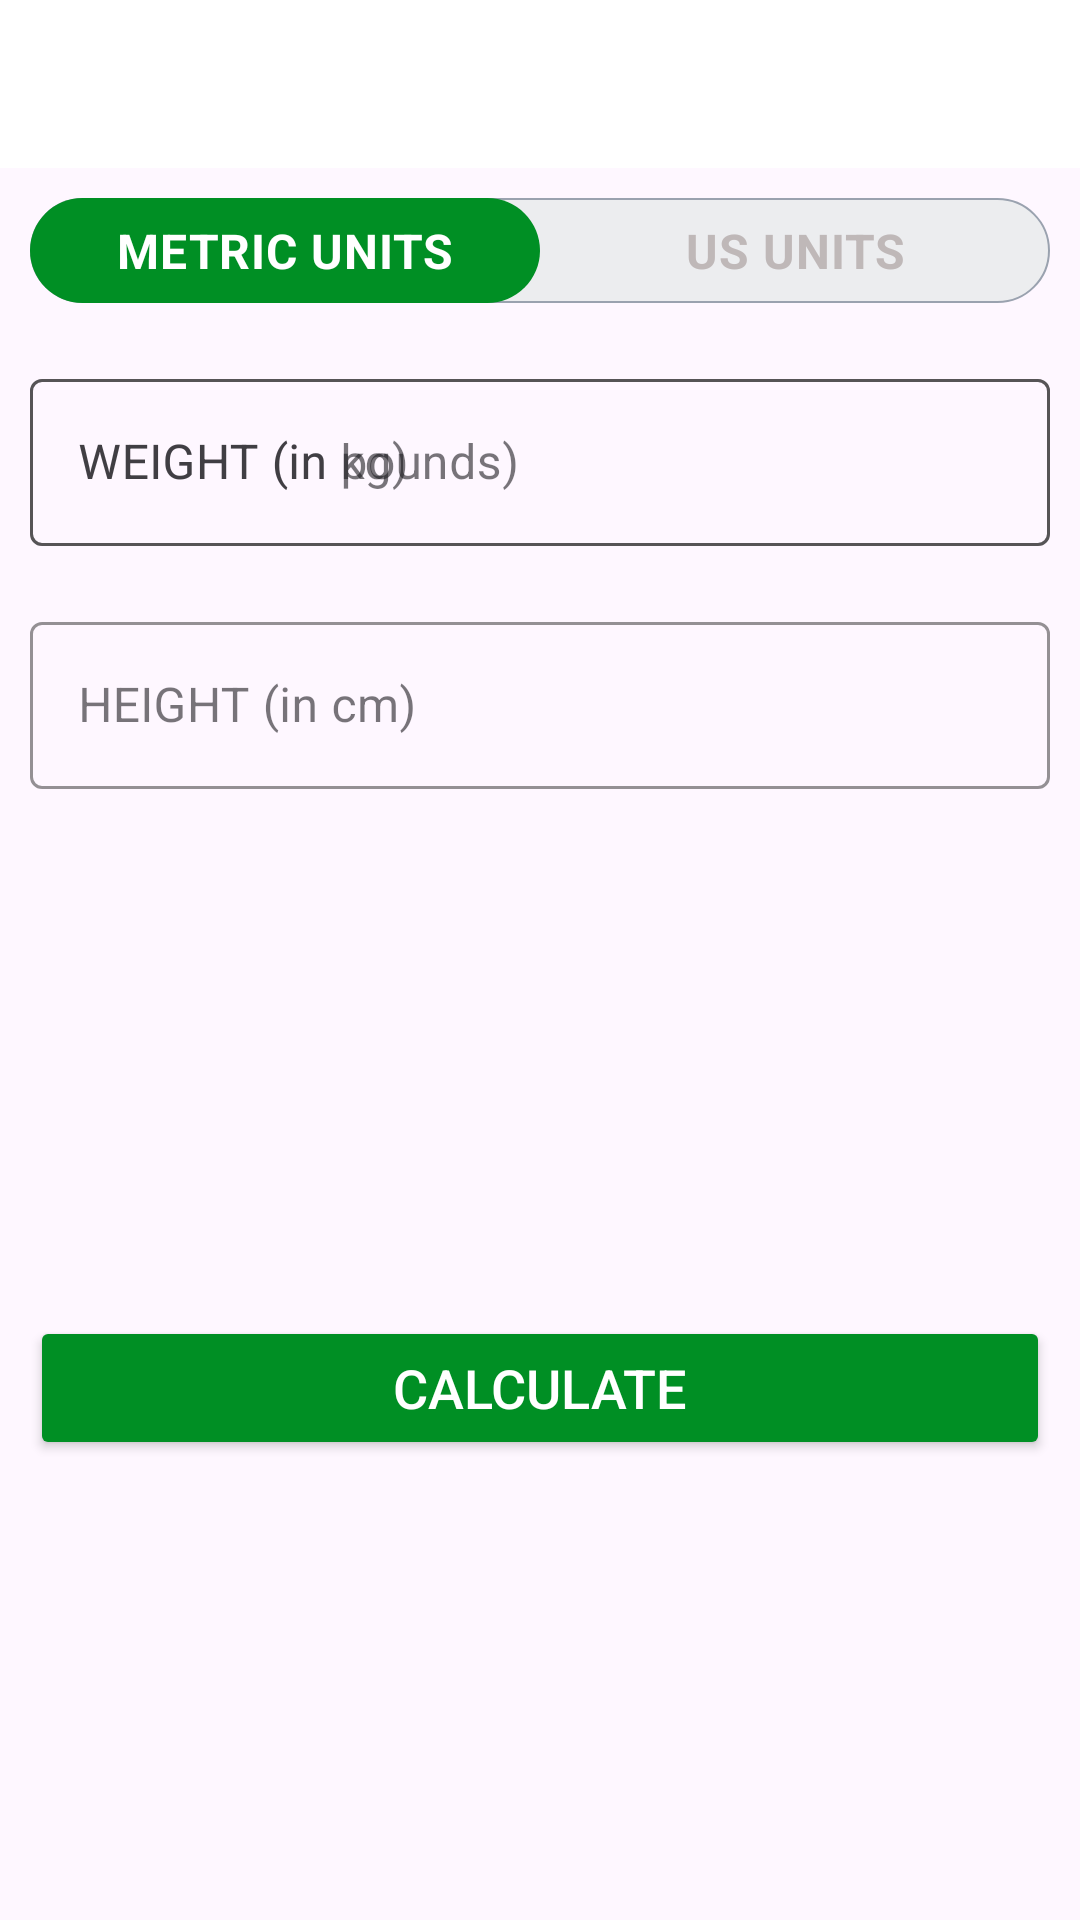

The Android layout XML behind this screen, and the referenced resources:
<!-- AndroidManifest.xml: application theme Theme.7MinutesWorkout -->
<!-- res/layout/activity_bmi.xml -->
<?xml version="1.0" encoding="utf-8"?>
<RelativeLayout
    xmlns:android="http://schemas.android.com/apk/res/android"
    xmlns:app="http://schemas.android.com/apk/res-auto"
    xmlns:tools="http://schemas.android.com/tools"
    android:layout_width="match_parent"
    android:layout_height="match_parent"
    android:orientation="vertical"
    tools:context=".BMIActivity">
    
    <androidx.appcompat.widget.Toolbar
        android:id="@+id/toolbar_bmi_activity"
        android:layout_width="match_parent"
        android:layout_height="?android:attr/actionBarSize"
        android:background="@color/white"/>

    <RadioGroup
        android:id="@+id/rgUnits"
        android:layout_width="match_parent"
        android:layout_height="wrap_content"
        android:layout_below="@id/toolbar_bmi_activity"
        android:layout_margin="10dp"
        android:background="@drawable/drawable_radio_group_tab_background"
        android:orientation="horizontal">

        <RadioButton
            android:id="@+id/rbMetricUnits"
            android:layout_width="0dp"
            android:layout_height="35dp"
            android:layout_weight=".50"
            android:background="@drawable/drawable_units_tab"
            android:button="@null"
            android:checked="true"
            android:gravity="center"
            android:text="METRIC UNITS"
            android:textSize="16sp"
            android:textStyle="bold"
            android:textColor="@drawable/drawrable_unit_text_colour_selector"/>

        <RadioButton
            android:id="@+id/rbUSUnits"
            android:layout_width="0dp"
            android:layout_height="35dp"
            android:layout_weight=".50"
            android:background="@drawable/drawable_units_tab"
            android:button="@null"
            android:checked="false"
            android:gravity="center"
            android:text="US UNITS"
            android:textSize="16sp"
            android:textStyle="bold"
            android:textColor="@drawable/drawrable_unit_text_colour_selector"/>

    </RadioGroup>

    <com.google.android.material.textfield.TextInputLayout
        android:layout_below="@id/rgUnits"
        android:id="@+id/tilMetricUnitWeight"
        android:layout_width="match_parent"
        android:layout_height="wrap_content"
        android:layout_margin="10dp"
        app:boxStrokeColor="@color/colorAccent"
        app:hintTextColor="@color/colorAccent"
        style="@style/Widget.MaterialComponents.TextInputLayout.OutlinedBox">
    <androidx.appcompat.widget.AppCompatEditText
        android:layout_width="match_parent"
        android:layout_height="wrap_content"
        android:hint="WEIGHT (in kg)"
        android:id="@+id/etMetricUnitWeight"
        android:inputType="numberDecimal"
        android:textSize="16sp"
        />
    </com.google.android.material.textfield.TextInputLayout>

    <com.google.android.material.textfield.TextInputLayout
        android:id="@+id/tilMetricUnitHeight"
        style="@style/Widget.MaterialComponents.TextInputLayout.OutlinedBox"
        android:layout_width="match_parent"
        android:layout_height="wrap_content"
        android:layout_below="@+id/tilMetricUnitWeight"
        android:layout_marginStart="10dp"
        android:layout_marginTop="10dp"
        android:layout_margin ="10dp"
        app:boxStrokeColor="@color/colorAccent"
        app:hintTextColor="@color/colorAccent"
        >

        <androidx.appcompat.widget.AppCompatEditText
            android:id="@+id/etMetricUnitHeight"
            android:layout_width="match_parent"
            android:layout_height="wrap_content"
            android:layout_marginBottom="10dp"
            android:hint="HEIGHT (in cm)"
            android:inputType="numberDecimal"
            android:textSize="16sp" />
    </com.google.android.material.textfield.TextInputLayout>

    <com.google.android.material.textfield.TextInputLayout
        android:layout_below="@id/rgUnits"
        android:id="@+id/tilUSMetricUnitWeight"
        android:layout_width="match_parent"
        android:layout_height="wrap_content"
        android:layout_margin="10dp"
        app:boxStrokeColor="@color/colorAccent"
        app:hintTextColor="@color/colorAccent"
        style="@style/Widget.MaterialComponents.TextInputLayout.OutlinedBox">
        <androidx.appcompat.widget.AppCompatEditText
            android:layout_width="match_parent"
            android:layout_height="wrap_content"
            android:hint="WEIGHT (in pounds)"
            android:id="@+id/etUSMetricUnitWeight"
            android:inputType="numberDecimal"
            android:textSize="16sp"
            />
    </com.google.android.material.textfield.TextInputLayout>
    <View
        android:id="@+id/view"
        android:layout_width="0dp"
        android:layout_height="1dp"
        android:layout_below="@+id/rgUnits"
        android:layout_centerHorizontal="true" />
    <com.google.android.material.textfield.TextInputLayout
        android:layout_below="@id/tilMetricUnitWeight"
        android:layout_height="wrap_content"
        android:layout_marginTop="10dp"
        android:layout_alignParentStart="true"
        android:visibility="gone"
        tools:visibility="visible"
        android:layout_margin="10dp"
        android:layout_toStartOf="@id/view"
        android:layout_width="wrap_content"
        android:id="@+id/tilMetricUnitHeightFeet"
        app:boxStrokeColor="@color/colorAccent"
        style="@style/Widget.MaterialComponents.TextInputLayout.OutlinedBox">
        <androidx.appcompat.widget.AppCompatEditText
            android:id="@+id/etUSMetricUnitHeightFeet"
            android:layout_width="match_parent"
            android:layout_height="wrap_content"
            android:hint="Feet"
            android:inputType="numberDecimal"
            android:textSize="16sp"/>
    </com.google.android.material.textfield.TextInputLayout>


    <com.google.android.material.textfield.TextInputLayout
        android:layout_below="@id/tilMetricUnitWeight"
        android:layout_height="wrap_content"
        android:layout_marginTop="10dp"
        android:layout_alignParentEnd="true"
        android:layout_toEndOf="@+id/view"
        android:visibility="gone"
        tools:visibility="visible"
        android:layout_margin="10dp"
        android:layout_width="wrap_content"
        android:id="@+id/tilMetricUnitHeightInch"
        app:boxStrokeColor="@color/colorAccent"
        style="@style/Widget.MaterialComponents.TextInputLayout.OutlinedBox">
        <androidx.appcompat.widget.AppCompatEditText
            android:id="@+id/etUSMetricUnitHeightInch"
            android:layout_width="match_parent"
            android:layout_height="wrap_content"
            android:hint="Inch"
            android:inputType="numberDecimal"
            android:textSize="16sp"/>
    </com.google.android.material.textfield.TextInputLayout>

    <LinearLayout
        android:id="@+id/LLdiplayBMIresult"
        android:padding="10dp"
        android:layout_below="@id/tilMetricUnitHeight"
        android:layout_width="match_parent"
        android:visibility="invisible"
        android:layout_marginTop="16dp"
        android:layout_height="wrap_content"
        android:orientation="vertical">

        <TextView
            android:layout_width="match_parent"
            android:layout_height="wrap_content"
            android:id="@+id/tvYourBmi"
            android:gravity="center"
            android:text="YOUR BMI"
            android:textAllCaps="true"
            android:textSize="16sp"/>
        <TextView
            android:layout_width="match_parent"
            android:layout_height="wrap_content"
            android:id="@+id/tvBmiValue"
            android:gravity="center"
            android:text="YOUR BMI"
            android:layout_marginTop="5dp"

            android:textSize="18sp"
            android:textStyle="bold"
            tools:text="15.00"
            />

        <TextView
            android:layout_width="match_parent"
            android:layout_height="wrap_content"
            android:id="@+id/tvBMIType"
            android:gravity="center"
            android:text="NORMAL"
            android:layout_marginTop="5dp"
            android:textSize="18sp"

            />

        <TextView
            android:layout_width="match_parent"
            android:layout_height="wrap_content"
            android:id="@+id/tvBmiDescription"
            android:gravity="center"
            android:layout_marginTop="5dp"
            android:textSize="18sp"
            tools:text="15.00" />

    </LinearLayout>

    <Button
        android:layout_width="match_parent"
        android:layout_height="wrap_content"
        android:id="@+id/btnCalculateUnit"
        android:layout_margin="10dp"
        android:layout_below="@+id/LLdiplayBMIresult"
        android:layout_gravity="bottom"
        android:layout_marginTop="35dp"
        android:text="CALCULATE"
        android:textSize="18sp"
        android:textColor="@color/white"
        android:backgroundTint="@color/colorAccent"/>

</RelativeLayout>
<!-- resources referenced by this layout -->
<resources>
  <color name="colorAccent">#008F24</color>
  <color name="white">#FFFFFFFF</color>
  <!-- drawable drawable_radio_group_tab_background (drawable) -->
  <?xml version="1.0" encoding="utf-8"?>
  <shape xmlns:android="http://schemas.android.com/apk/res/android"
      android:shape="rectangle">
      <solid android:color="#ECEDEF" />
      <stroke
          android:width=".5dp"
          android:color="#9AA2AF"/>
  
      <corners
          android:radius="30dp"/>
  
  </shape>
  <!-- drawable drawable_units_tab (drawable) -->
  <?xml version="1.0" encoding="utf-8"?>
  <selector xmlns:android="http://schemas.android.com/apk/res/android">
  
      <item android:state_checked="true">
          <shape android:shape="rectangle">
              <solid android:color="@color/colorAccent"/>
              <corners android:radius="30dp"/>
          </shape>
      </item>
  </selector>
  <!-- drawable drawrable_unit_text_colour_selector (drawable) -->
  <?xml version="1.0" encoding="utf-8"?>
  <selector xmlns:android="http://schemas.android.com/apk/res/android">
      <item android:color = "#FFFFFF" android:state_checked="true" />
      <item android:color = "#BFB8B8" android:state_checked="false" />
  
  </selector>
  <style name="Theme.7MinutesWorkout" parent="Base.Theme.7MinutesWorkout" />
  <style name="Base.Theme.7MinutesWorkout" parent="Theme.Material3.DayNight.NoActionBar">
          
          
      </style>
</resources>
